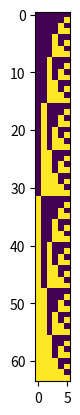

The matplotlib source for this figure:
#!/usr/bin/env python3
# -*- coding: utf-8 -*-
"""
Created on Mon May 13 12:58:43 2019

@author: annefleur
"""

#!/usr/bin/env python3
# -*- coding: utf-8 -*-
"""
Created on Thu Nov 15 16:32:25 2018
This script generates all binary assignments of N elements.
@author: hruiz
"""
import numpy as np
from matplotlib import pyplot as plt

def bintarget(N):
    L = 2**N #length of list, i.e. number of binary targets 
    assignments = []
    list_buf = []
    
    #construct assignments per element i
    print('==='*N)
    print('ALL BINARY LABELS:')
    level = int((L/2))
    while level>=1:
        list_buf = []
        buf0 = [0]*level
        buf1 = [1]*level
        while len(list_buf)<L:
            list_buf += (buf0 + buf1)
        assignments.append(list_buf)
        level = int(level/2)
    
    binary_targets = np.array(assignments).T
    print(binary_targets)
    print('==='*N)
    return binary_targets

if __name__ == '__main__':
    N = 6
    binary = bintarget(N)
    plt.figure()
    plt.imshow(binary)